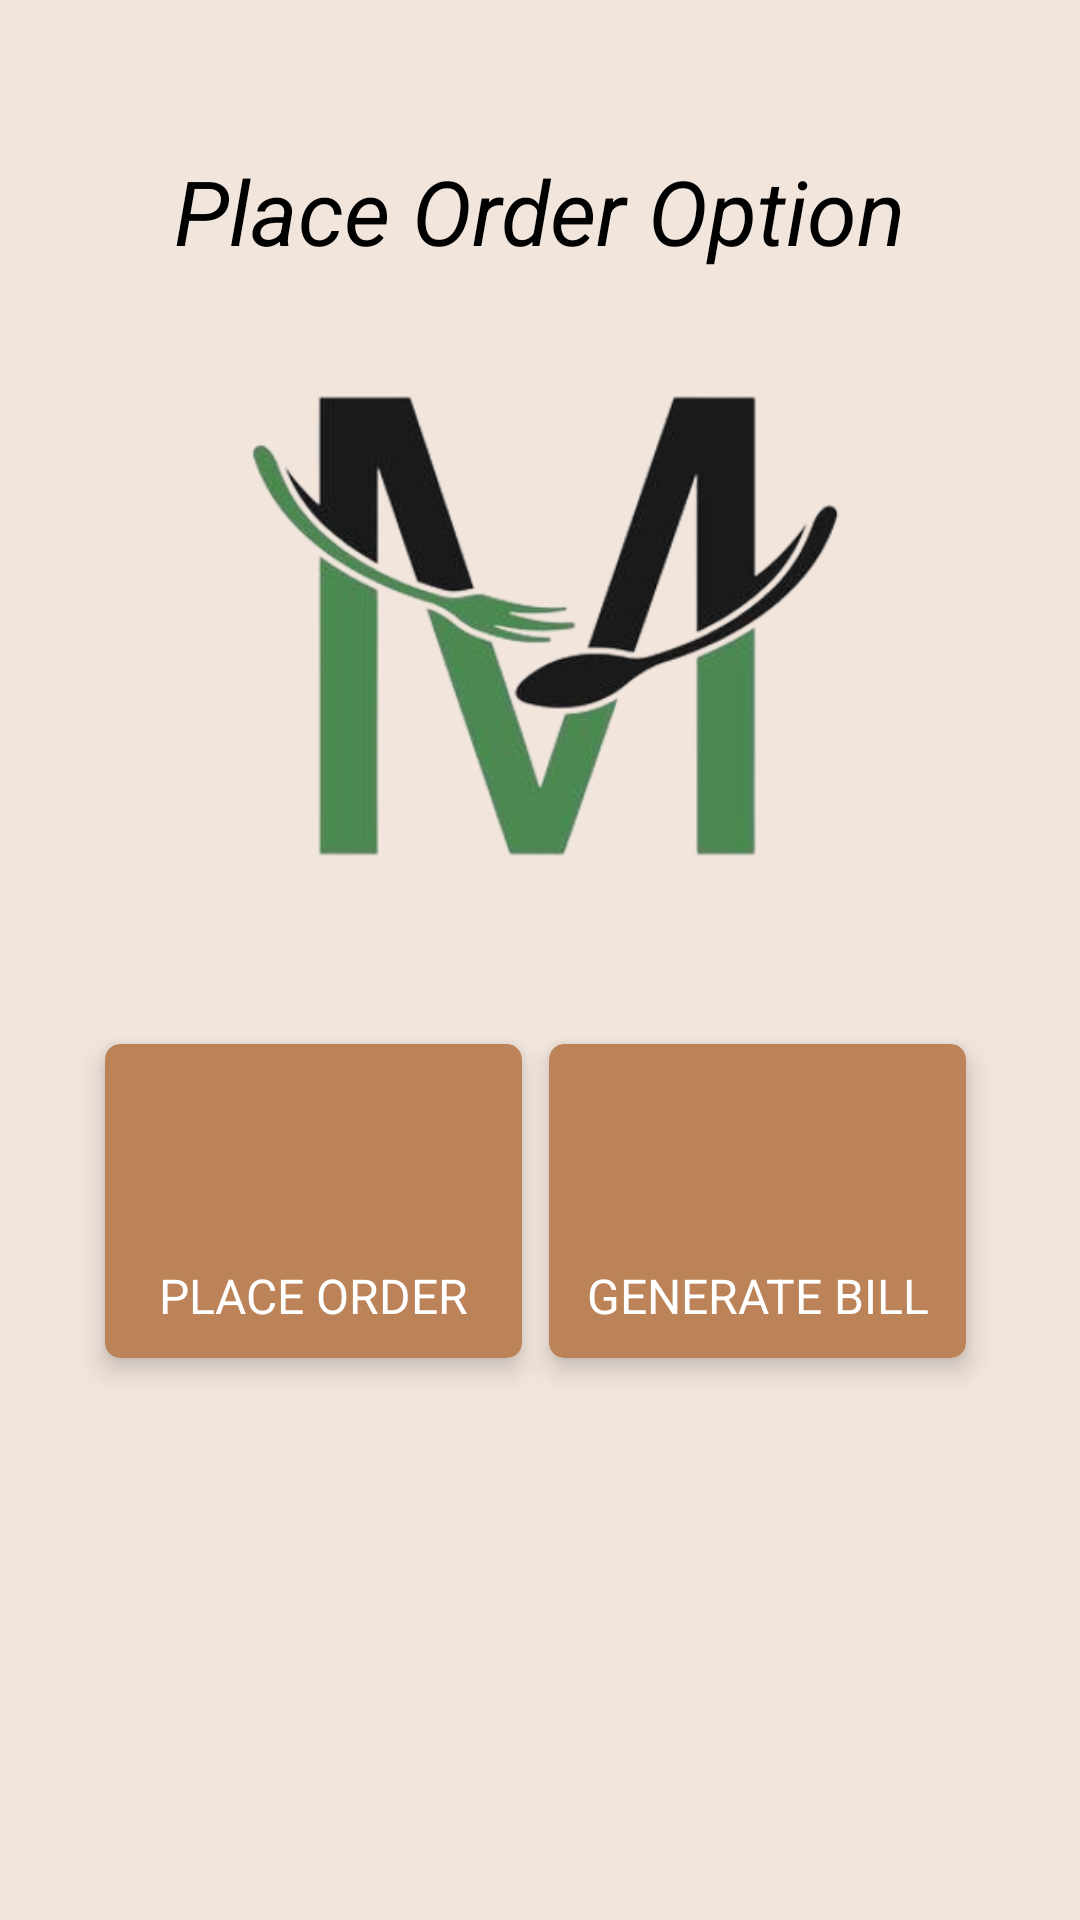

The Android layout XML behind this screen, and the referenced resources:
<!-- AndroidManifest.xml: application theme Theme.Mezbaan -->
<!-- res/layout/activity_place_order_option.xml -->
<?xml version="1.0" encoding="utf-8"?>
<RelativeLayout xmlns:android="http://schemas.android.com/apk/res/android"
    xmlns:app="http://schemas.android.com/apk/res-auto"
    xmlns:tools="http://schemas.android.com/tools"
    android:layout_width="match_parent"
    android:layout_height="match_parent"
    tools:context=".PlaceOrderOption"
    android:orientation="vertical"
    android:background="@color/Abgcolor"
    >


    <TextView
        android:id="@+id/txtFoodItem"
        android:layout_width="wrap_content"
        android:layout_height="wrap_content"
        android:text="Place Order Option"
        android:textSize="30sp"
        android:textStyle="italic"
        android:layout_centerHorizontal="true"
        android:layout_marginTop="50dp"
        android:textColor="@color/black"
        />

    <ImageView
        android:id="@+id/ImgAnimation"
        android:layout_width="match_parent"
        android:layout_height="180dp"
        android:layout_below="@+id/txtFoodItem"
        android:layout_marginStart="30dp"
        android:layout_marginTop="30dp"
        android:layout_marginEnd="30dp"
        android:layout_marginBottom="30dp"
        android:src="@drawable/addcategoryimg"
        tools:ignore="MissingConstraints" />

    <androidx.cardview.widget.CardView
        android:layout_width="149dp"
        android:layout_height="120dp"
        android:layout_below="@+id/ImgAnimation"
        android:layout_alignParentRight="true"
        android:layout_marginTop="10dp"
        android:layout_marginRight="33dp"
        app:cardBackgroundColor="@color/Abtncolor"
        app:cardCornerRadius="5dp"
        app:cardElevation="15px"
        app:cardPreventCornerOverlap="false"
        app:cardUseCompatPadding="true"
        android:onClick="GenerateBill">

        <ImageView
            android:id="@+id/btnGenerateBill"
            android:layout_width="60dp"
            android:layout_height="50dp"
            android:layout_gravity="center_horizontal|top"
            android:layout_margin="10dp"
            android:src="@drawable/bill" />

        <TextView
            android:layout_width="wrap_content"
            android:layout_height="wrap_content"
            android:layout_gravity="bottom|center_horizontal"
            android:layout_marginBottom="10dp"
            android:text="GENERATE BILL"
            android:textAlignment="center"
            android:textColor="@color/white"
            android:textSize="16sp" />
    </androidx.cardview.widget.CardView>


    <androidx.cardview.widget.CardView
        android:layout_width="149dp"
        android:layout_height="120dp"
        app:cardCornerRadius="5dp"
        app:cardBackgroundColor="@color/Abtncolor"
        app:cardPreventCornerOverlap="false"
        app:cardUseCompatPadding="true"
        android:layout_marginTop="10dp"
        app:cardElevation="15px"
        android:layout_below="@+id/ImgAnimation"
        android:layout_marginLeft="30dp"
        tools:ignore="NotSibling"
        android:onClick="PlaceOrder">

        <ImageView
            android:id="@+id/btnPlaceOrder"
            android:layout_width="60dp"
            android:layout_height="50dp"
            android:layout_gravity="center_horizontal|top"
            android:layout_margin="10dp"
            android:src="@drawable/order_now" />

        <TextView
            android:layout_width="wrap_content"
            android:layout_height="wrap_content"
            android:layout_gravity="bottom|center_horizontal"
            android:layout_marginTop="0dp"
            android:layout_marginBottom="10dp"
            android:text="PLACE ORDER"
            android:textAlignment="center"
            android:textColor="@color/white"
            android:textSize="16sp"/>
    </androidx.cardview.widget.CardView>

</RelativeLayout>
<!-- resources referenced by this layout -->
<resources>
  <color name="Abgcolor">#F1E5DC</color>
  <color name="Abtncolor">#BB8357</color>
  <color name="black">#FF000000</color>
  <color name="white">#FFFFFFFF</color>
  <!-- drawable addcategoryimg: png bitmap (drawable, 56504 bytes) -->
  <style name="Theme.Mezbaan" parent="Theme.MaterialComponents.DayNight.DarkActionBar">
          
          <item name="colorPrimary">@color/Abtncolor</item>
          <item name="colorPrimaryVariant">@color/Atopbar</item>
          <item name="colorOnPrimary">@color/white</item>
          
          <item name="colorSecondary">@color/teal_200</item>
          <item name="colorSecondaryVariant">@color/teal_700</item>
          <item name="colorOnSecondary">@color/black</item>
          
          <item name="android:statusBarColor" tools:ignore="NewApi">?attr/colorPrimaryVariant</item>
          
      </style>
  <color name="Atopbar">#9F6A40</color>
  <color name="teal_200">#FF03DAC5</color>
  <color name="teal_700">#FF018786</color>
</resources>
